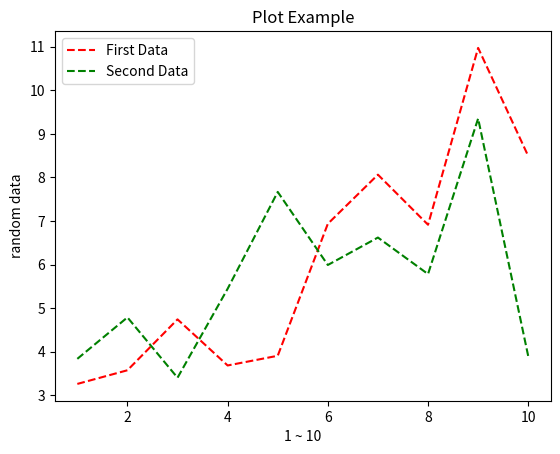

The script that saved this image:
# -*- coding: utf-8 -*-

from matplotlib import pyplot as plt
from random import random

x1 = list(range(1,11))
y1 = list(map(lambda data : data * random() + 3, x1))

x2 = list(range(1,11))
y2 = list(map(lambda data : data * random() + 3, x1))

plt.title('Plot Example')

plt.xlabel('1 ~ 10')
plt.ylabel('random data')

# 여러 라인을 하나의 그래프에 출력할 수 있음

# 여러 라인을 하나의 그래프에 출력하는 경우
# 각 라인을 구분하기 위한 legend 출력 방법
# 1. plot 함수의 label 매개변수를 설정
# - 각 라인의 제목
plt.plot(x1, y1, '--r', label='First Data')
plt.plot(x2, y2, '--g', label='Second Data')

# 2. legend 함수의 loc 매개변수를 설정하여
# 어느 위치에 출력할 것인지 지정 
plt.legend(loc='best')

plt.show()










